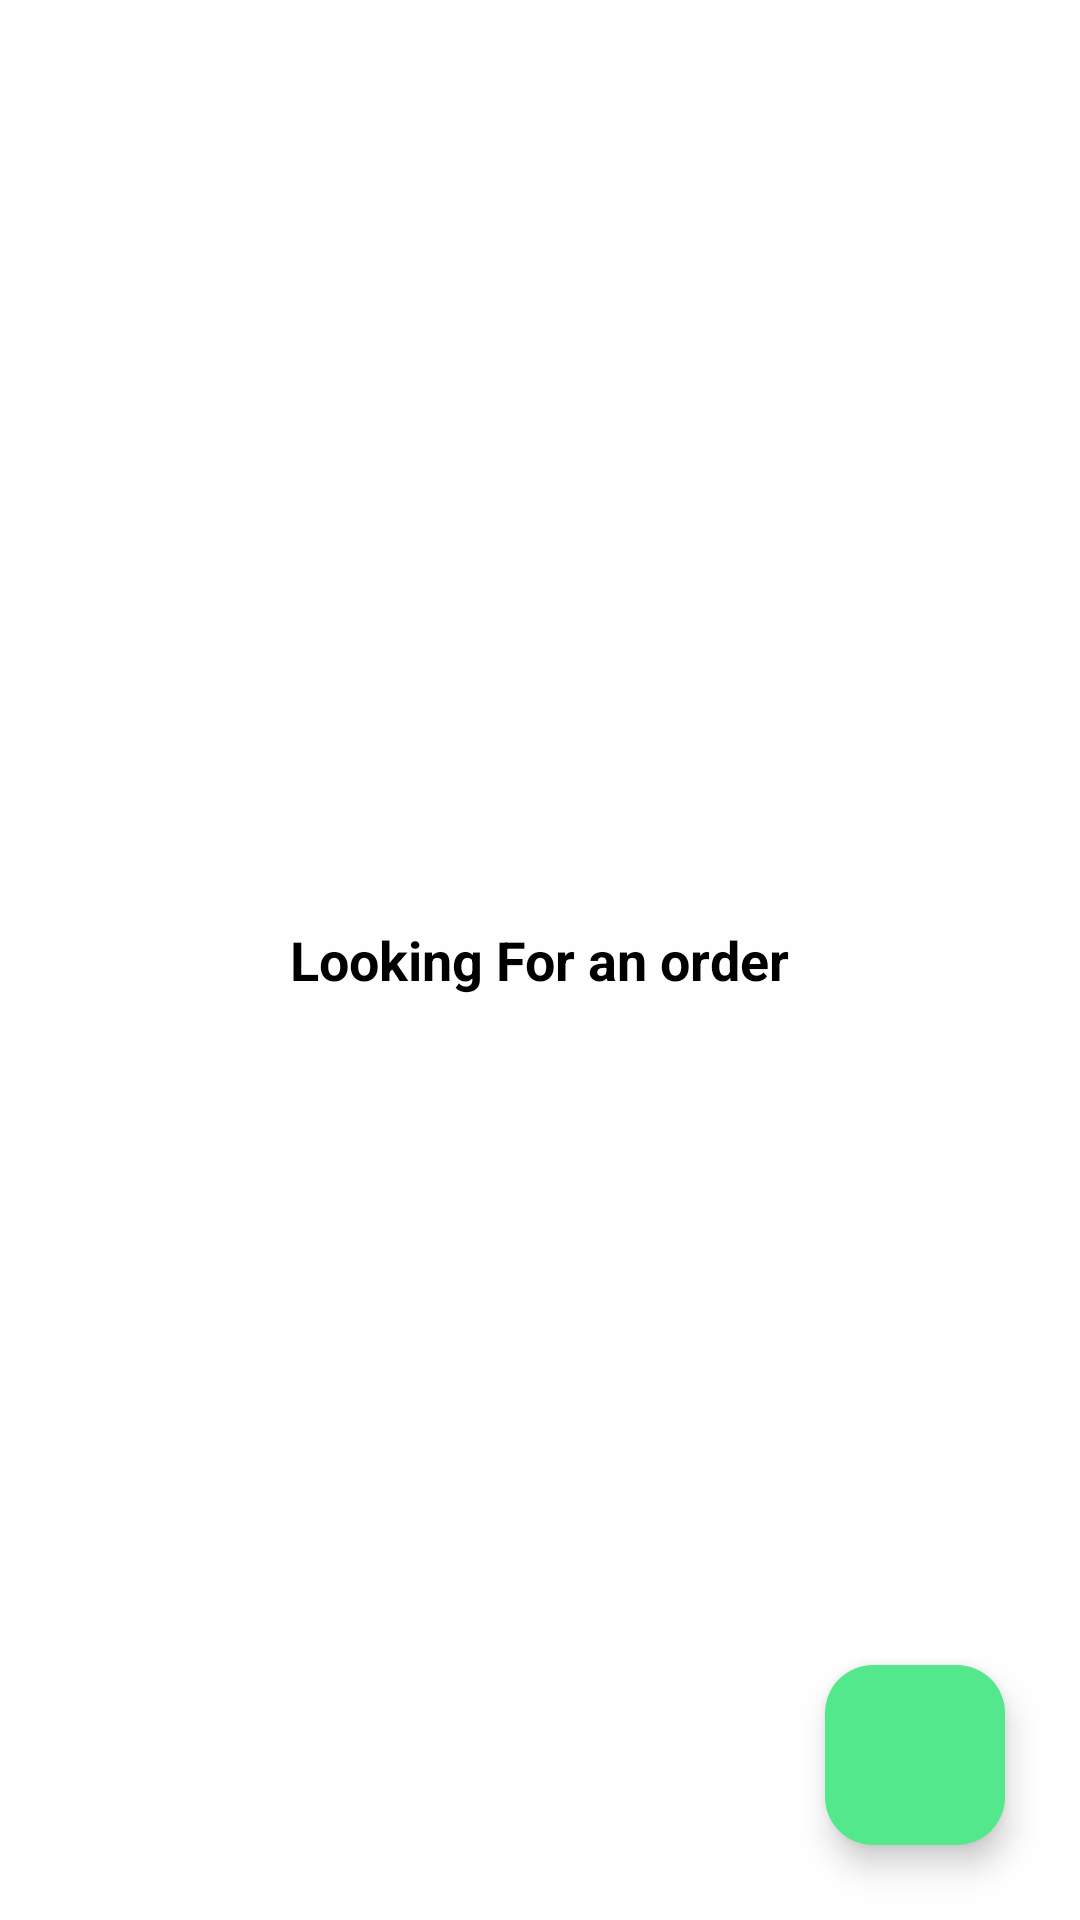

Write the Android layout XML for this screen, with the resource values it uses.
<!-- AndroidManifest.xml: application theme Theme.FinalProjectCourier -->
<!-- res/layout/fragment_courier_delivery_map.xml -->
<?xml version="1.0" encoding="utf-8"?>
<FrameLayout xmlns:android="http://schemas.android.com/apk/res/android"
    xmlns:tools="http://schemas.android.com/tools"
    android:layout_width="match_parent"
    android:layout_height="match_parent"
    xmlns:app="http://schemas.android.com/apk/res-auto"
    tools:context=".presentation.screen.delivery_map.CourierDeliveryMapFragment">

    <androidx.fragment.app.FragmentContainerView
        android:id="@+id/map"
        android:name="com.google.android.gms.maps.SupportMapFragment"
        android:layout_width="match_parent"
        android:layout_height="match_parent"
        android:visibility="gone"
        tools:context=".presentation.screen.delivery_map.CourierDeliveryMapFragment" />

    <ProgressBar
        android:id="@+id/progressBar"
        android:layout_width="50dp"
        android:layout_height="50dp"
        android:layout_gravity="center"
        android:layout_marginBottom="50dp"
        android:indeterminateTint="@color/gradient_end_color"
        android:progressTint="@color/gradient_start_color" />

    <androidx.appcompat.widget.AppCompatTextView
        android:id="@+id/tvLookingForOrder"
        android:layout_width="wrap_content"
        android:layout_height="wrap_content"
        android:layout_gravity="center"
        android:text="@string/looking_for_an_order"
        android:textColor="?android:textColor"
        android:textSize="18sp"
        android:textStyle="bold" />

    <androidx.appcompat.widget.AppCompatButton
        android:id="@+id/btnOrderDelivered"
        android:layout_width="match_parent"
        android:layout_height="60dp"
        android:layout_gravity="bottom"
        android:visibility="gone"
        android:layout_marginHorizontal="20dp"
        android:layout_marginBottom="15dp"
        android:background="@drawable/button_background"
        android:text="@string/order_delivered"
        android:textAllCaps="false"
        android:textColor="@color/white"
        android:textSize="18sp" />

    <androidx.appcompat.widget.AppCompatTextView
        android:id="@+id/tvDistanceLeft"
        android:layout_width="wrap_content"
        android:layout_height="wrap_content"
        android:visibility="gone"
        android:text="Distance left - 500m"
        android:background="@drawable/button_background"
        android:textColor="@color/white"
        android:textSize="18sp"
        android:paddingHorizontal="10dp"
        android:paddingVertical="5dp"
        android:layout_gravity="end|top"
        android:layout_marginTop="15dp"
        android:layout_marginEnd="5dp"/>

    <com.google.android.material.floatingactionbutton.FloatingActionButton
        android:id="@+id/fabChat"
        android:layout_width="60dp"
        android:layout_height="60dp"
        android:src="@drawable/ic_message"
        android:scaleType="centerCrop"
        android:layout_gravity="bottom|end"
        android:layout_margin="25dp"
        app:layout_constraintEnd_toEndOf="parent"
        app:backgroundTint="@color/gradient_start_color"
        app:elevation="6dp"
        app:fabSize="normal" />
</FrameLayout>
<!-- resources referenced by this layout -->
<resources>
  <color name="gradient_end_color">#15BE77</color>
  <color name="gradient_start_color">#53E88B</color>
  <color name="white">#FFFFFFFF</color>
  <string name="looking_for_an_order">Looking For an order</string>
  <string name="order_delivered">Order Delivered</string>
  <style name="Theme.FinalProjectCourier" parent="Base.Theme.FinalProjectCourier" />
  <style name="Base.Theme.FinalProjectCourier" parent="Theme.Material3.DayNight.NoActionBar">
          <item name="android:textColor">@color/black</item>
          <item name="android:windowBackground">@color/very_light_grey</item>
          <item name="color">@color/white</item>
          <item name="colorContainer">@color/light_pink</item>
          <item name="colorSecondary">@color/orange</item>
          <item name="strokeColor">@color/stroke_color</item>
          <item name="android:statusBarColor">@color/gradient_start_color</item>
      </style>
  <color name="black">#FF000000</color>
  <color name="very_light_grey">#FEFEFF</color>
  <color name="light_pink">#fdf5ed</color>
  <color name="orange">#DA6317</color>
  <color name="stroke_color">#F4F4F4</color>
</resources>
